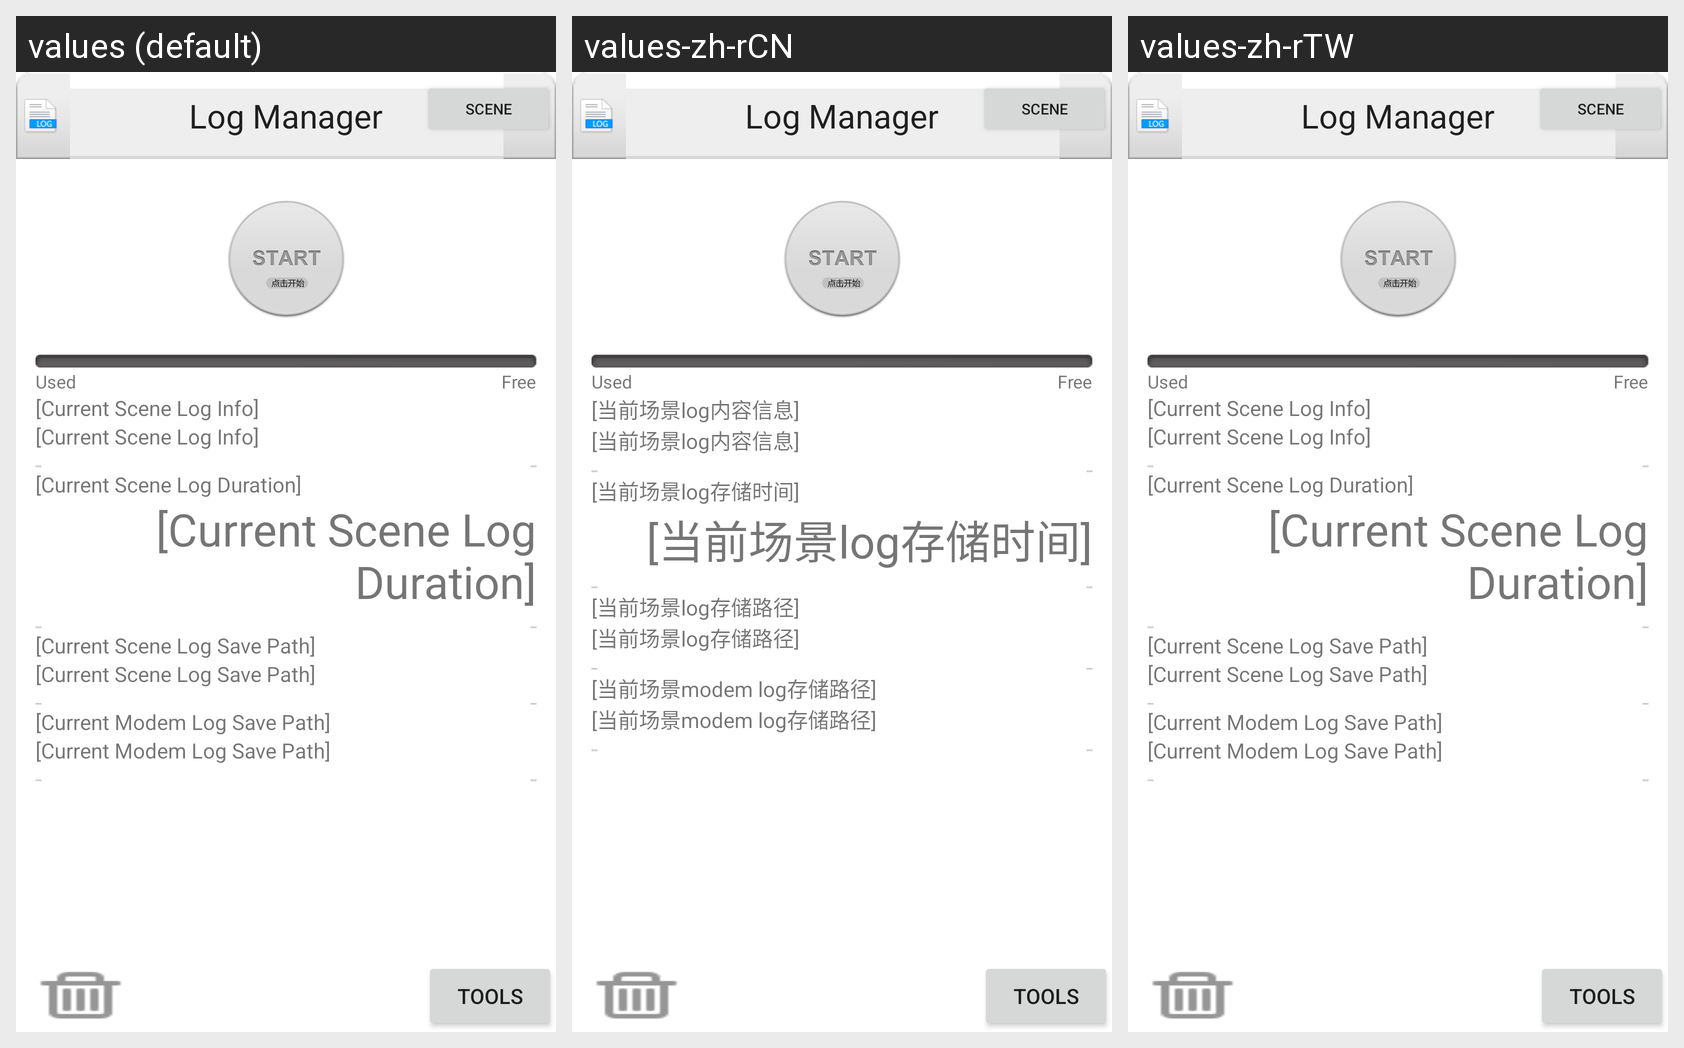

Translations of the strings shown on this Android screen, per locale in the grid:
Android screen res/layout/layout_slog_main.xml rendered under 3 locales, left to right: values (default), values-zh-rCN, values-zh-rTW. Device: Nexus 5 (rendered at 1080×1920; each locale shown at half size, 540×960, under a caption strip naming it); theme Theme.MaterialComponents.DayNight.NoActionBar.
Strings drawn on this screen, with the default value and each locale's value (text and hints the layout hard-codes, and strings that could not be matched under every locale, appear in the picture but are not listed):

slogui_common_control_title
  values: Log Manager
  values-zh-rCN: Log Manager  [not translated; the default value is used]
  values-zh-rTW: Log Manager  [not translated; the default value is used]

slog_open_scene
  values: scene
  values-zh-rCN: scene
  values-zh-rTW: scene  [not translated; the default value is used]

slog_open_tool
  values: Tools
  values-zh-rCN: Tools
  values-zh-rTW: Tools  [not translated; the default value is used]

storage_usage
  values: Used
  values-zh-rCN: Used  [not translated; the default value is used]
  values-zh-rTW: Used  [not translated; the default value is used]

storage_free
  values: Free
  values-zh-rCN: Free  [not translated; the default value is used]
  values-zh-rTW: Free  [not translated; the default value is used]

slog_scene_info
  values: [Current Scene Log Info]
  values-zh-rCN: [当前场景log内容信息]
  values-zh-rTW: [Current Scene Log Info]  [not translated; the default value is used]

slog_scene_save_time
  values: [Current Scene Log Duration]
  values-zh-rCN: [当前场景log存储时间]
  values-zh-rTW: [Current Scene Log Duration]  [not translated; the default value is used]

slog_scene_save_path
  values: [Current Scene Log Save Path]
  values-zh-rCN: [当前场景log存储路径]
  values-zh-rTW: [Current Scene Log Save Path]  [not translated; the default value is used]

slog_modem_save_path
  values: [Current Modem Log Save Path]
  values-zh-rCN: [当前场景modem log存储路径]
  values-zh-rTW: [Current Modem Log Save Path]  [not translated; the default value is used]
